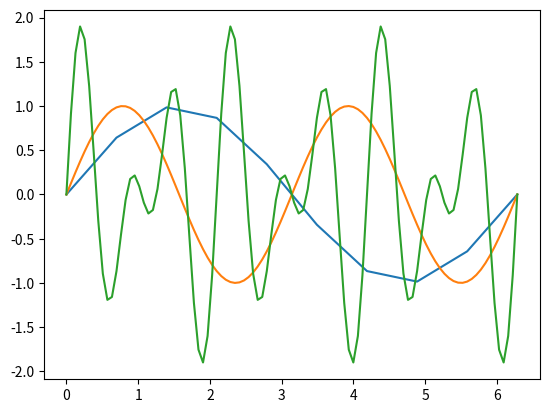

This figure's Python source:
# %%
import numpy as np
import matplotlib.pyplot as plt
# %%
# 10 points, starting at 0 and ending at 2PI or 6.28ish
x = np.linspace(0, 2 * np.pi, 10)
print(x)
# %%
y = np.sin(x)
print(y)
# %%
plt.plot(x, y)
# %%
resolution = 100
frequency = 2
x = np.linspace(0, 2 * np.pi, resolution)
y = np.sin(x * frequency)
plt.plot(x, y)
# %%
y1 = np.sin(x * 6)
y2 = np.sin(x * 9)
plt.plot(x, y1 + y2)
# %%
